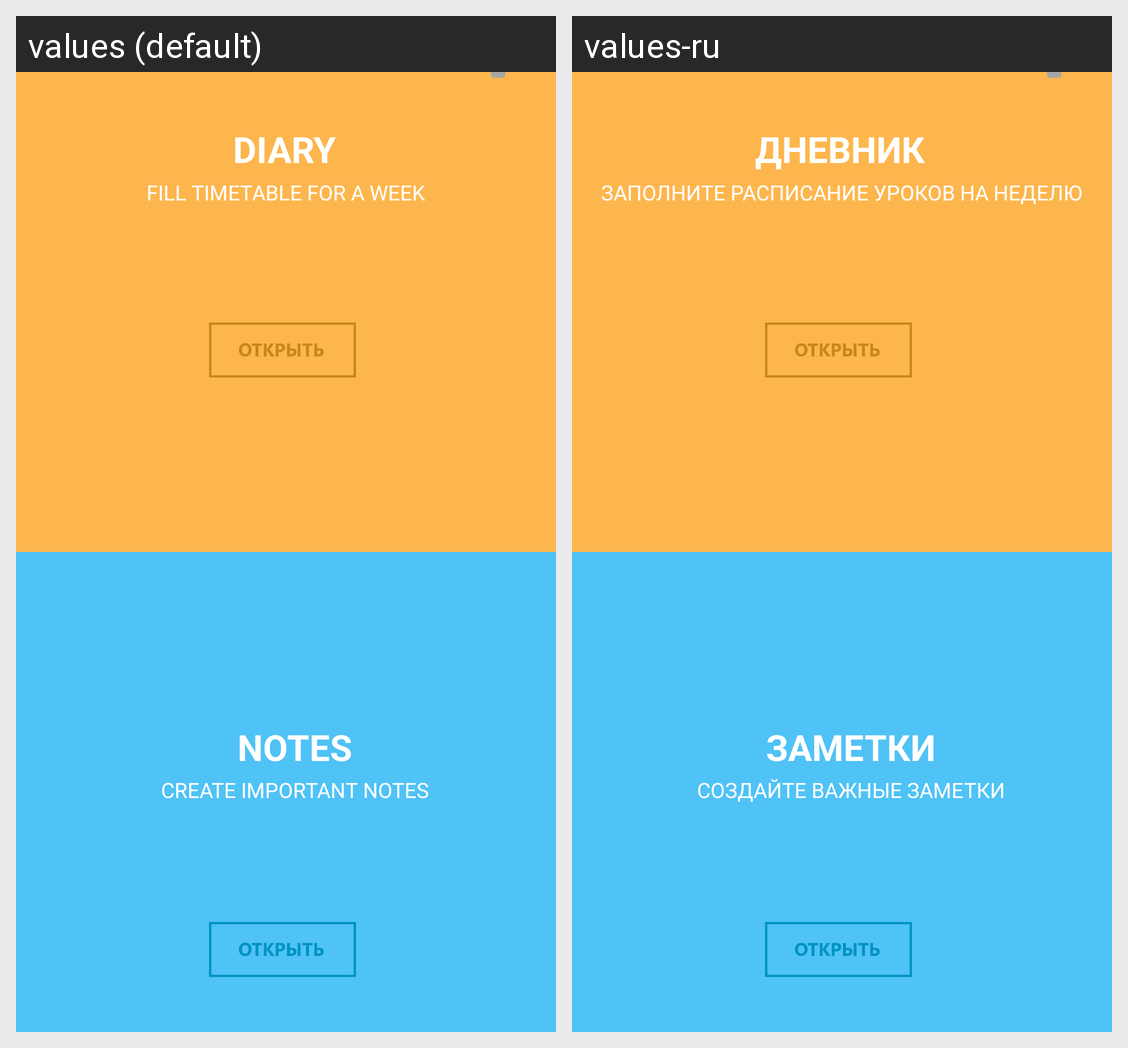

Strings drawn on this Android screen and how each of the app's shown locales translates them:
Android screen res/layout/activity_enter.xml rendered under 2 locales, left to right: values (default), values-ru. Device: Nexus 5 (rendered at 1080×1920; each locale shown at half size, 540×960, under a caption strip naming it); theme Theme.AppCompat.Light.NoActionBar.
Strings drawn on this screen, with the default value and each locale's value (text and hints the layout hard-codes, and strings that could not be matched under every locale, appear in the picture but are not listed):

diary_text
  values: DIARY
  values-ru: ДНЕВНИК

fill_timetable
  values: FILL TIMETABLE FOR A WEEK
  values-ru: ЗАПОЛНИТЕ РАСПИСАНИЕ УРОКОВ НА НЕДЕЛЮ

notes_text
  values: NOTES
  values-ru: ЗАМЕТКИ

create_note
  values: CREATE IMPORTANT NOTES
  values-ru: СОЗДАЙТЕ ВАЖНЫЕ ЗАМЕТКИ
